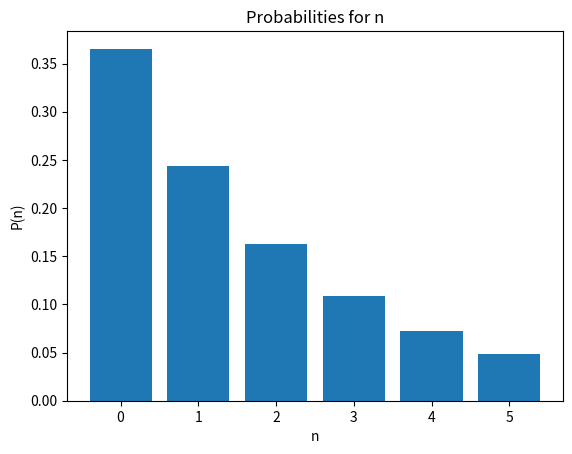

The script that saved this image:

#######################
#######################
#######################
#######################
#######################
#######################
#######################
#######################
#######################
#######################
#######################
#######################
#%%

class QueueMetrics:
    def __init__(self, lam, mu, s, m):
        self.lam = lam
        self.mu = mu
        self.s = s
        self.m = m

    def queue_p_full(self):
        rho = self.lam / self.mu
        term = 1
        po = 1
        
        for k in range(1, self.s + self.m + 1):
            term *= rho / min(k, self.s)
            po += term
        
        return term / po

    def calculate_average_rate_joining_system(self):
        Pb = self.queue_p_full()
        return self.lam * (1 - Pb)

    def calculate_average_rate_leaving_without_service(self):
        Pb = self.queue_p_full()
        return self.lam - (self.lam * (1 - Pb))

    def calculate_average_number_waiting_in_queue(self):
        r = self.lam / self.mu
        term = 1
        fq = 0
        po = 1
        
        for k in range(1, self.s + self.m + 1):
            term *= r / min(k, self.s)
            po += term
            fq += term * max(0, k - self.s)
        
        return fq / po

    def calculate_average_waiting_time(self):
        Ii = self.calculate_average_number_waiting_in_queue()
        R = self.calculate_average_rate_joining_system()
        return Ii / R if R != 0 else float('inf')

    def calculate_average_number_of_customers_served(self):
        return self.calculate_average_rate_joining_system() / self.mu

    def average_utilization_of_servers(self):
        Ip = self.calculate_average_number_of_customers_served()
        return Ip / self.s if self.s != 0 else 0

    def average_number_in_system(self):
        Ip = self.calculate_average_number_of_customers_served()
        Ii = self.calculate_average_number_waiting_in_queue()
        return Ip + Ii

    def average_time_in_system(self):
        I = self.average_number_in_system()
        R = self.calculate_average_rate_joining_system()
        return I / R if R != 0 else float('inf')

#%%
#######################
#######################
#######################
#######################
#######################
#######################
#######################
#######################
# Inputs
Number_of_Servers = 1
Queue_Capacity = 4
Arrival_Rate = 4
Service_Rate = 6
#######################
#######################
#######################
##############################################
#######################
#######################
#######################
lam = Queue_Capacity  # Arrival rate of customers
mu = Service_Rate  # Service rate of each server
s = Number_of_Servers  # Number of servers
m = Queue_Capacity  # Maximum queue size

# Instantiate the class
queue_metrics = QueueMetrics(lam, mu, s, m)

# Calculate metrics
R = queue_metrics.calculate_average_rate_joining_system()
RiPb = queue_metrics.calculate_average_rate_leaving_without_service()
Ii = queue_metrics.calculate_average_number_waiting_in_queue()
Ti = queue_metrics.calculate_average_waiting_time()
Pb = queue_metrics.queue_p_full()
Ip = queue_metrics.calculate_average_number_of_customers_served()
UoS = queue_metrics.average_utilization_of_servers()
I = queue_metrics.average_number_in_system()
T = queue_metrics.average_time_in_system()

# Results
print(f"{'Number of Servers':<20}= {Number_of_Servers}")
print(f"{'Queue Capacity':<20}= {Queue_Capacity}")
print(f"{'Arrival Rate':<20}= {Arrival_Rate}")
print(f"{'Service Rate':<20}= {Service_Rate}\n")

print(f"{'Description':<45}{'Abrv. in ()':<20}{'Value'}")
print('-' * 65)
print(f"{'Average Rate Joining System':<45}{'(R)':<20}{R:.4f}")
print(f"{'Average Rate Leaving Without Service':<45}{'(RiPb)':<20}{RiPb:.4f}")
print(f"{'Average Number Waiting in Queue':<45}{'(Ii)':<20}{Ii:.4f}")
print(f"{'Average Waiting Time':<45}{'(Ti)':<20}{Ti:.4f}")
print(f"{'Probability that System is Full':<45}{'(Pb)':<20}{Pb * 100:.4f}%")
print(f"{'Average Number of Customers Being Served':<45}{'(Ip)':<20}{Ip:.4f}")
print(f"{'Average Utilization of Servers':<45}{'':<20}{UoS * 100:.4f}%")
print(f"{'Average Number in the System':<45}{'(I)':<20}{I:.4f}")
print(f"{'Average Time in System':<45}{'(T)':<20}{T:.4f}")



# %%
##################33
####### Works #####
def calculate_p_n(n, s, M, PFull, mu, lam):
    if n == s + M:
        return PFull
    else:
        return calculate_p_n(n + 1, s, M, PFull, mu, lam) * min(n + 1, s) * mu / lam

# Given values
s = 1  # Number of servers
M = 4  # Maximum queue size
PFull = Pb  # Example value for PFull
mu = 6  # Service rate of each server
lam = 4  # Arrival rate of customers

# Calculate P(n) for n = 0 through n = 5 and cumulative probabilities
probabilities_n = [calculate_p_n(n, s, M, PFull, mu, lam) for n in range(6)]
cumulative_probabilities = [sum(probabilities_n[:i + 1]) for i in range(6)]

# Output probabilities and cumulative probabilities for n = 0 through n = 5
for n, (p_n, cumulative_p) in enumerate(zip(probabilities_n, cumulative_probabilities)):
    print(f"P(n={n}): {p_n:.4f} | Cumulative: {cumulative_p:.4f}")
#####################
####################
def calculate_p_q(n, probabilities_n, cumulative_probabilities, s):
    if n >= s:
        if n == s:
            return round(cumulative_probabilities[n], 4)
        else:
            return round(probabilities_n[n], 4)
    else:
        return 0.0  # Returning 0 instead of " "

# Use previously computed probabilities for P(n)
probabilities_n = [calculate_p_n(n, s, M, PFull, mu, lam) for n in range(6)]
cumulative_probabilities = [sum(probabilities_n[:i + 1]) for i in range(6)]

# Calculate P(q) for n = 0 through n = 5 (where q is the number of customers waiting in line)
probabilities_q = [calculate_p_q(n, probabilities_n, cumulative_probabilities, s) for n in range(6)]

# Output probabilities for P(q) for n = 0 through n = 5
print ("-----------------")
for n, p_q in enumerate(probabilities_q):
    print(f"P(q={n}): {p_q:.4f}")

# %%
import matplotlib.pyplot as plt

# Your code for calculating probabilities_n goes here...

# Plotting P(n) for n = 0 through n = 5
n_values = list(range(6))

plt.bar(n_values, probabilities_n)
plt.xlabel('n')
plt.ylabel('P(n)')
plt.title('Probabilities for n')
plt.xticks(n_values)  # Ensure all integer values are displayed on x-axis
plt.show()
